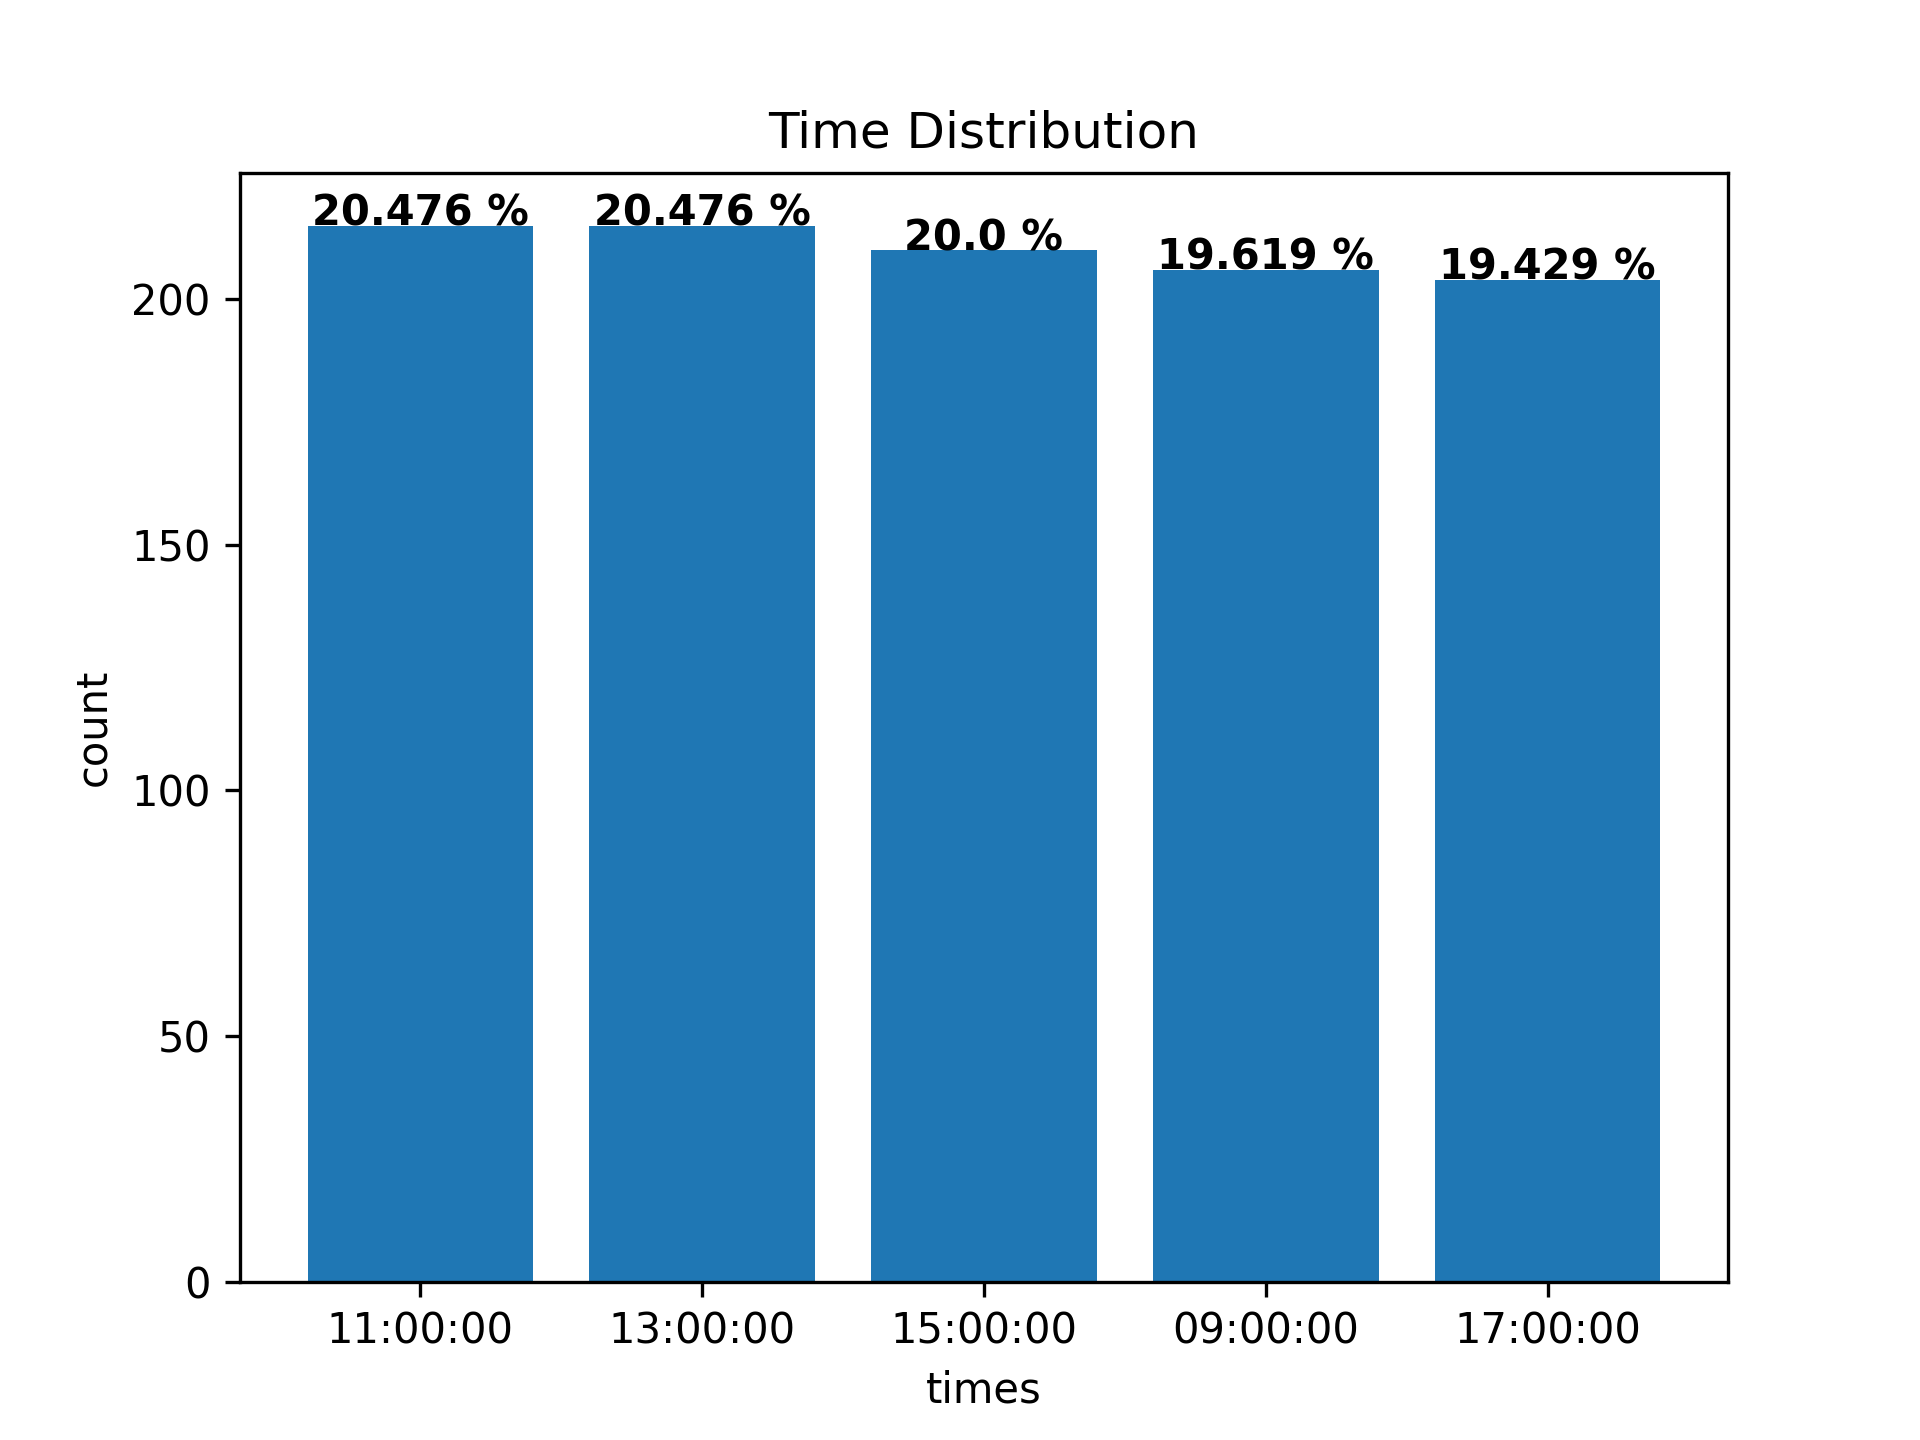

The table this chart was drawn from, first rows:
, Company, Day_Name, Time
0, Mercedes-Benz, Thursday, 11:00:00+01:00
1, Mercedes-Benz, Monday, 09:00:00+01:00
2, Mercedes-Benz, Friday, 09:00:00+01:00
3, Mercedes-Benz, Monday, 11:00:00+01:00
4, Mercedes-Benz, Tuesday, 09:00:00+01:00
5, Mercedes-Benz, Wednesday, 13:00:00+01:00
6, Mercedes-Benz, Tuesday, 15:00:00+01:00
7, Mercedes-Benz, Monday, 13:00:00+01:00
8, Mercedes-Benz, Wednesday, 09:00:00+01:00
9, Mercedes-Benz, Tuesday, 17:00:00+01:00
10, Mercedes-Benz, Thursday, 15:00:00+01:00
11, Mercedes-Benz, Wednesday, 09:00:00+01:00
12, Mercedes-Benz, Monday, 15:00:00+01:00
13, Mercedes-Benz, Monday, 09:00:00+01:00
14, Mercedes-Benz, Thursday, 11:00:00+01:00
15, Mercedes-Benz, Thursday, 15:00:00+01:00
16, Mercedes-Benz, Friday, 09:00:00+01:00
17, Mercedes-Benz, Tuesday, 17:00:00+01:00
18, Mercedes-Benz, Tuesday, 09:00:00+01:00
19, Mercedes-Benz, Thursday, 09:00:00+01:00
20, Mercedes-Benz, Thursday, 17:00:00+01:00
21, Mercedes-Benz, Thursday, 09:00:00+01:00
22, Mercedes-Benz, Tuesday, 15:00:00+01:00
23, Mercedes-Benz, Friday, 15:00:00+01:00
24, Mercedes-Benz, Friday, 13:00:00+01:00
25, Mercedes-Benz, Friday, 17:00:00+01:00
26, Mercedes-Benz, Tuesday, 09:00:00+01:00
27, Mercedes-Benz, Wednesday, 11:00:00+01:00
28, Mercedes-Benz, Wednesday, 17:00:00+01:00
29, Mercedes-Benz, Wednesday, 09:00:00+01:00
30, Mercedes-Benz, Thursday, 13:00:00+01:00
31, Mercedes-Benz, Wednesday, 17:00:00+01:00
32, Mercedes-Benz, Friday, 09:00:00+01:00
33, Mercedes-Benz, Friday, 11:00:00+01:00
34, Mercedes-Benz, Monday, 17:00:00+01:00
35, Mercedes-Benz, Monday, 09:00:00+01:00
36, Mercedes-Benz, Friday, 15:00:00+01:00
37, Mercedes-Benz, Friday, 17:00:00+01:00
38, Mercedes-Benz, Tuesday, 11:00:00+01:00
39, Mercedes-Benz, Monday, 13:00:00+01:00
40, Mercedes-Benz, Thursday, 11:00:00+01:00
41, Mercedes-Benz, Monday, 11:00:00+01:00
42, Mercedes-Benz, Wednesday, 15:00:00+01:00
43, Mercedes-Benz, Friday, 17:00:00+01:00
44, Mercedes-Benz, Thursday, 13:00:00+01:00
45, Mercedes-Benz, Friday, 17:00:00+01:00
46, Mercedes-Benz, Monday, 17:00:00+01:00
47, Mercedes-Benz, Tuesday, 13:00:00+01:00
48, Mercedes-Benz, Thursday, 17:00:00+01:00
49, Mercedes-Benz, Thursday, 11:00:00+01:00
50, Mercedes-Benz, Tuesday, 09:00:00+01:00
51, Mercedes-Benz, Monday, 17:00:00+01:00
52, Mercedes-Benz, Friday, 15:00:00+01:00
53, Mercedes-Benz, Tuesday, 11:00:00+01:00
54, Mercedes-Benz, Friday, 11:00:00+01:00
55, Mercedes-Benz, Thursday, 17:00:00+01:00
56, Mercedes-Benz, Wednesday, 11:00:00+01:00
57, Mercedes-Benz, Thursday, 09:00:00+01:00
58, Mercedes-Benz, Thursday, 15:00:00+01:00
59, Mercedes-Benz, Friday, 13:00:00+01:00
... 990 more rows
